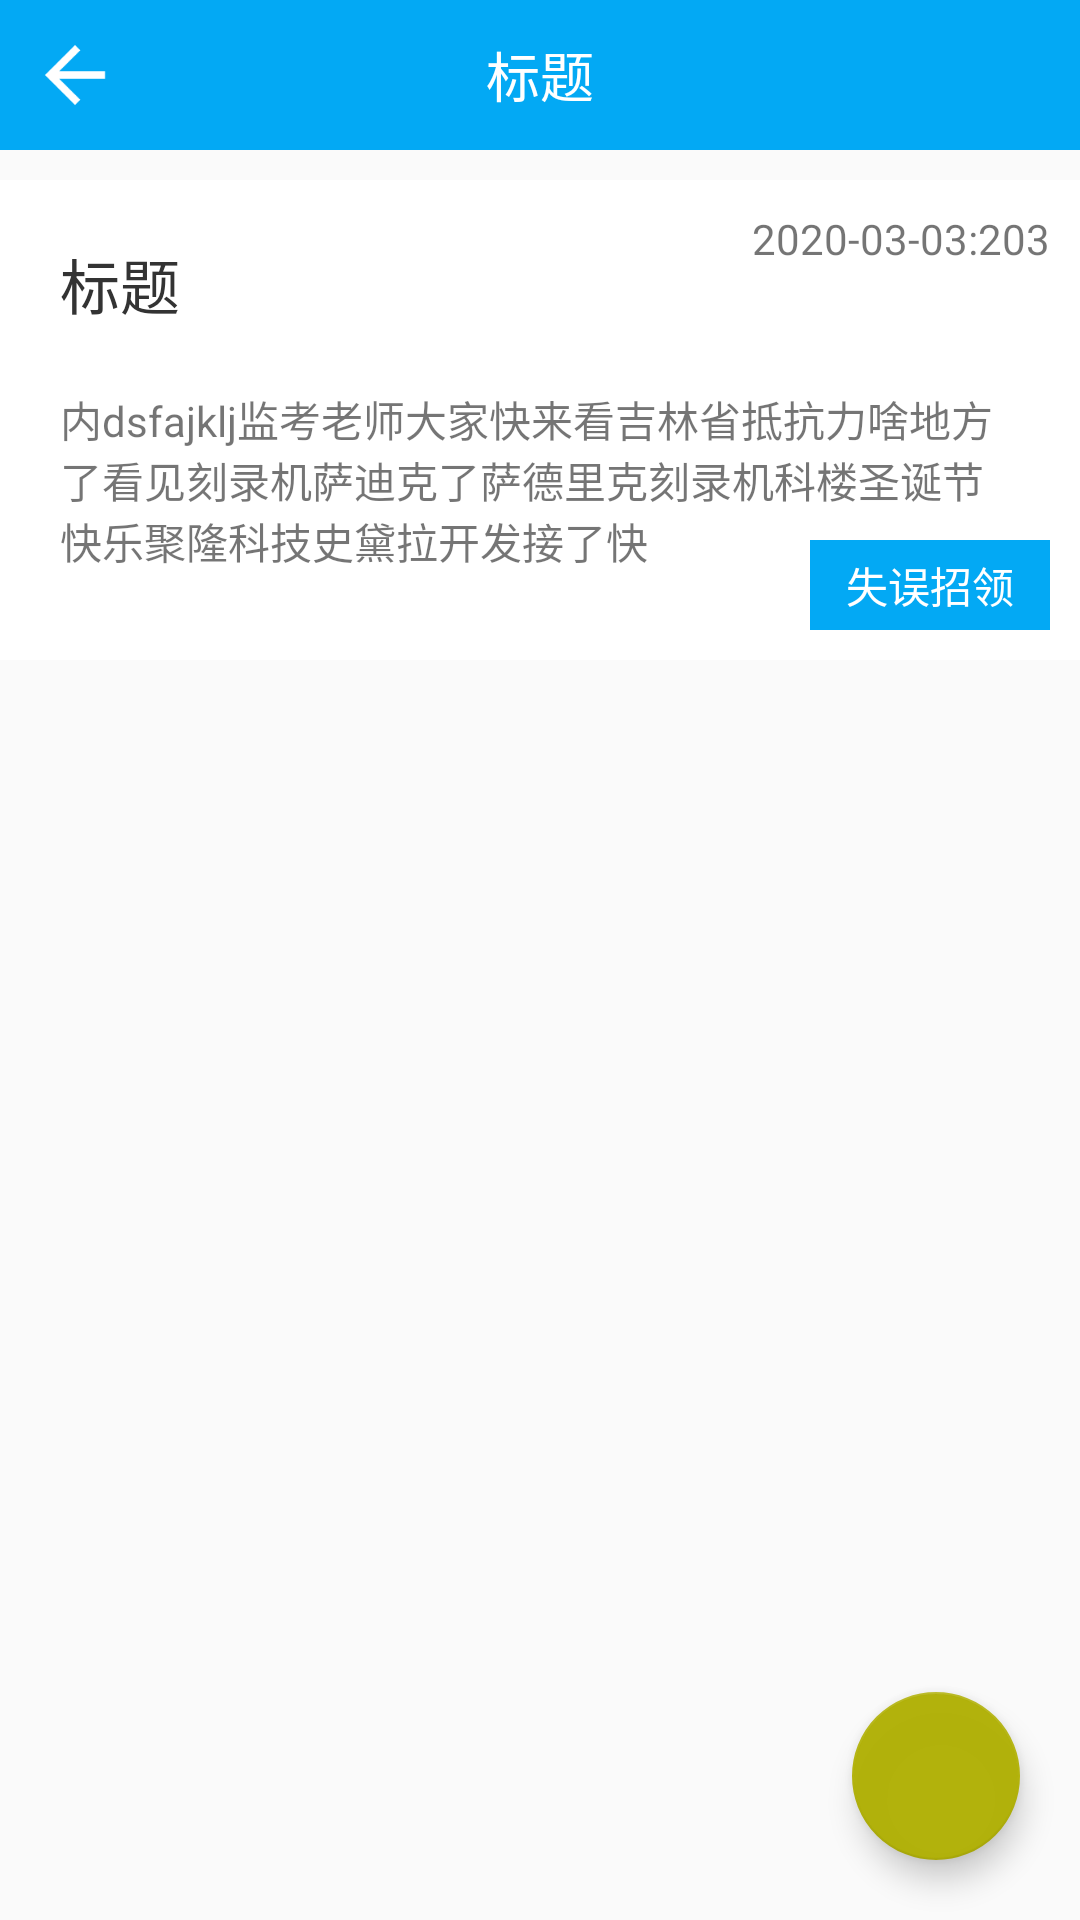

Produce the Android XML layout that renders to this screen, including the resource entries it uses.
<!-- AndroidManifest.xml: application theme AppTheme -->
<!-- res/layout/activity_message_item_acitivity.xml -->
<?xml version="1.0" encoding="utf-8"?>
<RelativeLayout xmlns:android="http://schemas.android.com/apk/res/android"
    xmlns:app="http://schemas.android.com/apk/res-auto"
    android:layout_width="match_parent"
    android:layout_height="match_parent">

    <LinearLayout
        android:layout_width="match_parent"
        android:layout_height="match_parent"
        android:orientation="vertical">

        <include layout="@layout/layout_top_bar" />

        <RelativeLayout
            android:layout_width="match_parent"
            android:layout_height="160dp"
            android:layout_marginTop="10dp"
            android:background="@color/white">

            <TextView
                android:id="@+id/tv_message_title"
                android:layout_width="wrap_content"
                android:layout_height="wrap_content"
                android:layout_margin="20dp"
                android:text="标题"
                android:textColor="#333333"
                android:textSize="20sp" />

            <TextView
                android:id="@+id/tv_content"
                android:layout_width="wrap_content"
                android:layout_height="wrap_content"
                android:layout_below="@+id/tv_message_title"
                android:layout_marginLeft="20dp"
                android:layout_marginRight="20dp"
                android:ellipsize="end"
                android:lines="3"
                android:text="内dsfajklj监考老师大家快来看吉林省抵抗力啥地方了看见刻录机萨迪克了萨德里克刻录机科楼圣诞节快乐聚隆科技史黛拉开发接了快" />

            <TextView
                android:id="@+id/tv_time"
                android:layout_width="wrap_content"
                android:layout_height="wrap_content"
                android:layout_alignParentRight="true"
                android:layout_margin="10dp"
                android:text="2020-03-03:203" />

            <TextView
                android:id="@+id/tv_type"
                android:layout_width="80dp"
                android:layout_height="30dp"
                android:layout_alignParentRight="true"
                android:layout_alignParentBottom="true"
                android:layout_margin="10dp"
                android:background="@color/colorPrimary"
                android:gravity="center"
                android:text="失误招领"
                android:textColor="@color/white" />
        </RelativeLayout>

        <LinearLayout
            android:id="@+id/submit_comment_layout"
            android:layout_width="match_parent"
            android:layout_height="wrap_content"
            android:layout_below="@+id/ll_img_container"
            android:orientation="vertical"
            android:visibility="gone">

            <EditText
                android:id="@+id/comment_content"
                android:layout_width="match_parent"
                android:layout_height="80dp"
                android:layout_gravity="bottom"
                android:layout_margin="10dp"
                android:background="@drawable/edittext_background"
                android:gravity="top"
                android:hint="说出你的见解..."
                android:paddingLeft="5dp"
                android:paddingTop="3dp"
                android:textSize="14sp" />


            <TextView
                android:id="@+id/submit_comment"
                android:layout_width="match_parent"
                android:layout_height="35dp"
                android:layout_margin="10dp"
                android:background="#fff"
                android:gravity="center"
                android:text="发布评论"
                android:textColor="#f00" />
        </LinearLayout>

        <androidx.recyclerview.widget.RecyclerView
            android:id="@+id/rv_list"
            android:layout_width="match_parent"
            android:layout_height="wrap_content" />
    </LinearLayout>

    <com.google.android.material.floatingactionbutton.FloatingActionButton
        android:id="@+id/fab"
        android:layout_width="wrap_content"
        android:layout_height="wrap_content"
        android:layout_alignParentRight="true"
        android:layout_alignParentBottom="true"
        android:layout_gravity="right"
        android:layout_marginRight="20dp"
        android:layout_marginBottom="20dp"
        android:src="@drawable/heart_share_pen"
        app:backgroundTint="#f9b1b107" />
</RelativeLayout>
<!-- res/layout/layout_top_bar.xml (included above) -->
<?xml version="1.0" encoding="utf-8"?>
<RelativeLayout xmlns:android="http://schemas.android.com/apk/res/android"
    android:layout_width="match_parent"
    android:layout_height="50dp"
    android:background="@color/colorPrimary"
    android:orientation="vertical">

    <ImageView
        android:id="@+id/iv_back"
        android:layout_width="50dp"
        android:layout_height="50dp"
        android:layout_centerVertical="true"
        android:padding="10dp"
        android:src="@drawable/abc_vector_test" />

    <TextView
        android:id="@+id/tv_title"
        android:layout_width="wrap_content"
        android:layout_height="wrap_content"
        android:layout_centerInParent="true"
        android:text="标题"
        android:textColor="@color/white"
        android:textSize="18sp" />

</RelativeLayout>
<!-- resources referenced by this layout -->
<resources>
  <color name="colorPrimary">#03A9F4</color>
  <!-- drawable edittext_background (drawable) -->
  <shape xmlns:android="http://schemas.android.com/apk/res/android"
      android:shape="rectangle"
      android:useLevel="false">
  
      <solid android:color="#f7f7f7" />
      <corners android:radius="10dp" />
      <size
          android:width="15dp"
          android:height="15dp" />
  
  </shape>
  <style name="AppTheme" parent="Theme.AppCompat.Light.NoActionBar">
          
          <item name="colorPrimary">@color/colorPrimary</item>
          <item name="colorPrimaryDark">@color/colorPrimaryDark</item>
          <item name="colorAccent">@color/colorAccent</item>
      </style>
  <color name="colorPrimaryDark">#03A9F4</color>
  <color name="colorAccent">#D81B60</color>
  <!-- not gathered from this repository: default colours our renderer supplied (Android Studio template values) -->
  <color name="white">#FFFFFFFF</color>
</resources>
